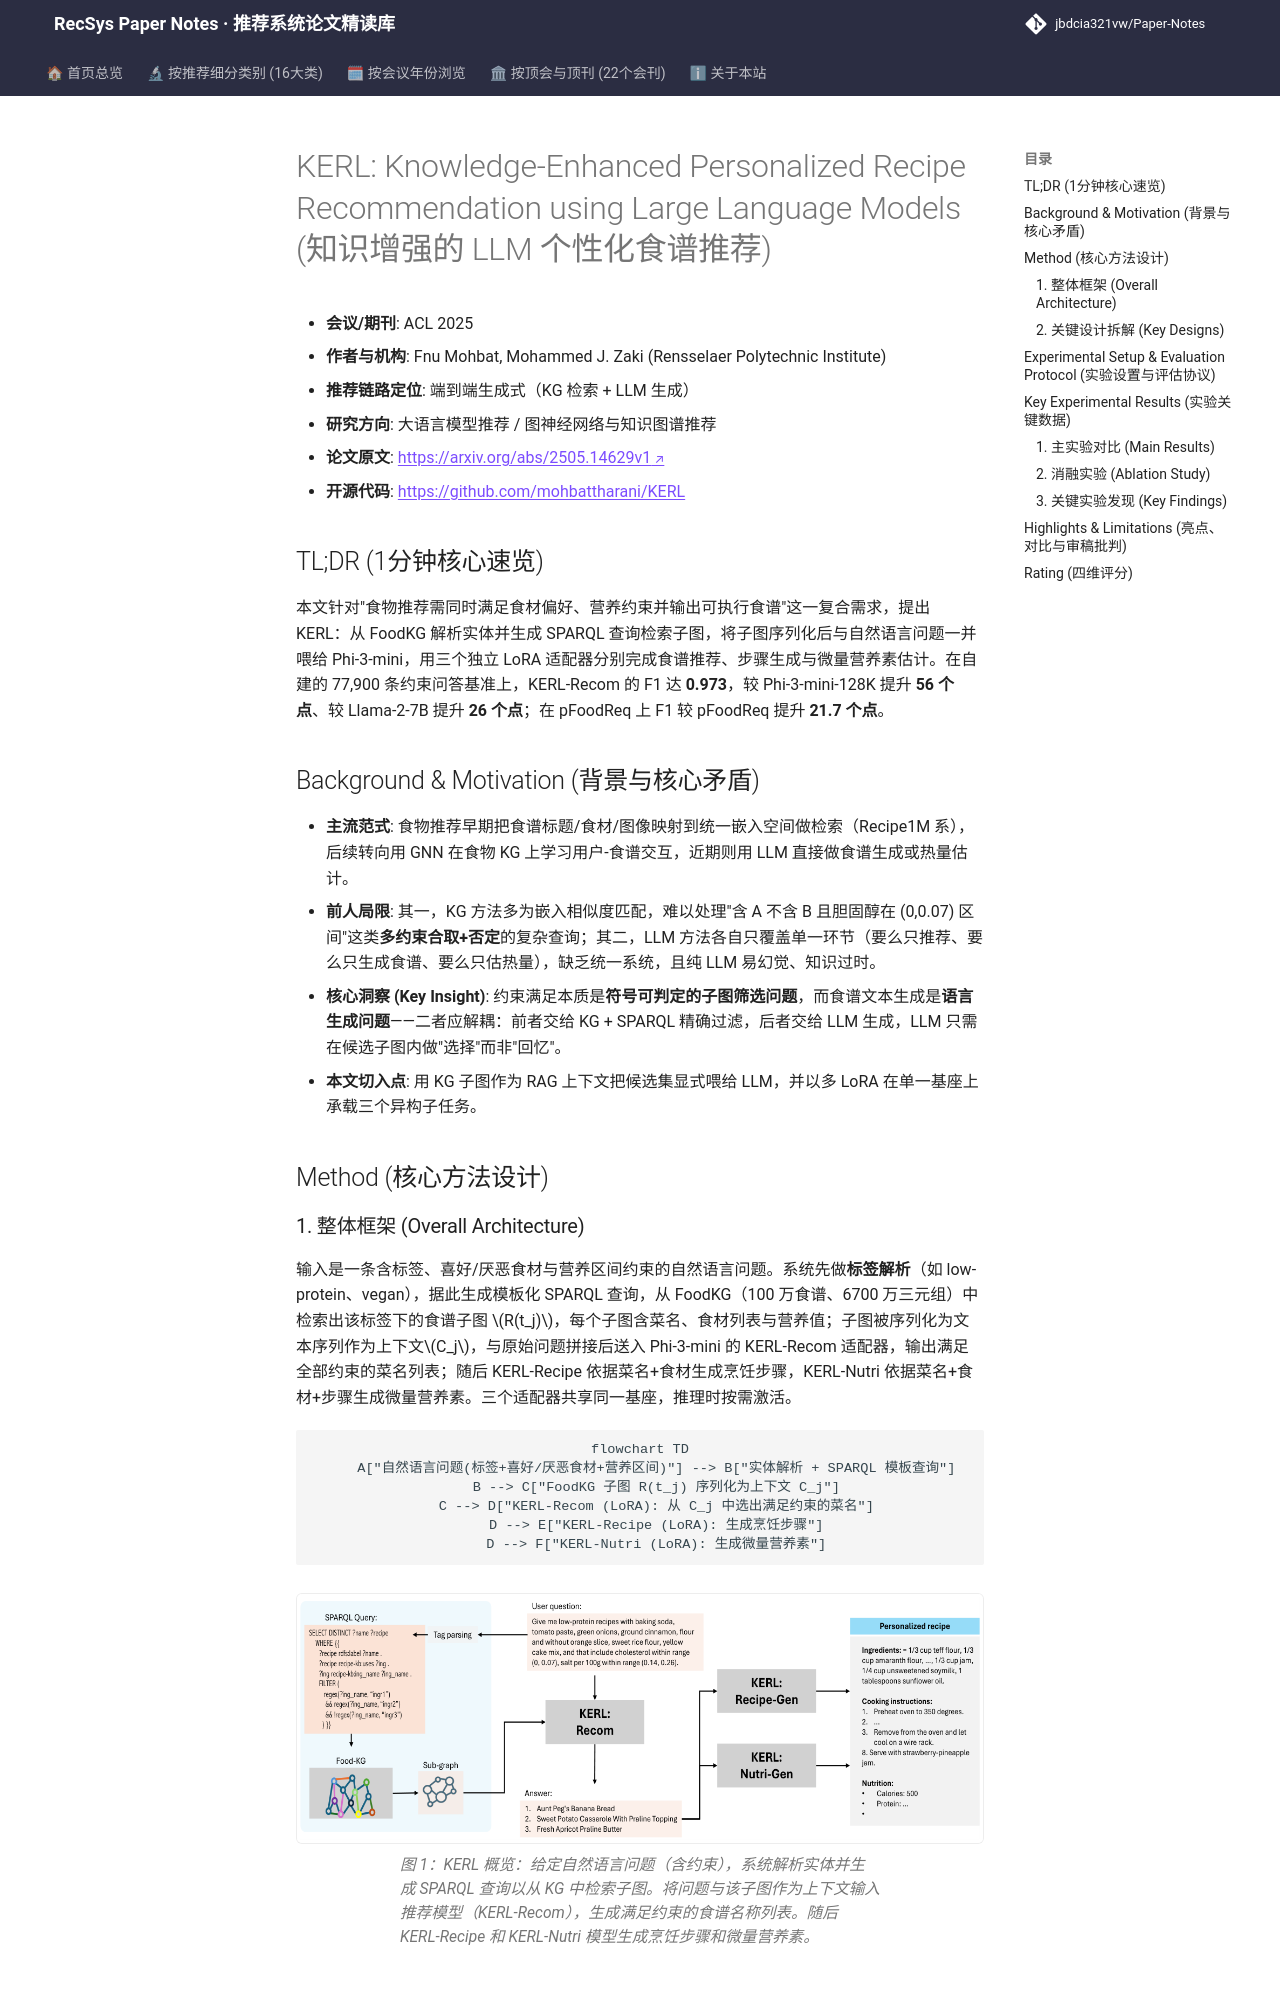

repository: jbdcia321vw/Paper-Notes · page: venues/ACL_EMNLP/2025/llm_rec/kerl_knowledge_enhanced_personalized_recipe_recommendation_using_large_lang/index.html · generator: mkdocs

---
title: "[Paper Note] KERL: Knowledge-Enhanced Personalized Recipe Recommendation using Large Language Models"
description: "[ACL 2025][LLM4Rec] 用 FoodKG 子图作上下文 + 多 LoRA 适配器，统一完成约束食谱推荐、烹饪步骤生成与微量营养素估计，KGQA 基准 F1 达 0.973。"
tags:
  - ACL 2025
  - 大语言模型推荐
  - 生成式端到端
  - Knowledge Graph RAG
  - Multi-LoRA
date: 2026-11-14
venue: ACL_EMNLP
year: 2025
paper_url: "https://arxiv.org/abs/2505.14629"
code_url: "https://github.com/mohbattharani/KERL"
categories:
  - llm_rec
  - graph_rec
---

# KERL: Knowledge-Enhanced Personalized Recipe Recommendation using Large Language Models (知识增强的 LLM 个性化食谱推荐)

- **会议/期刊**: ACL 2025
- **作者与机构**: Fnu Mohbat, Mohammed J. Zaki (Rensselaer Polytechnic Institute)
- **推荐链路定位**: 端到端生成式（KG 检索 + LLM 生成）
- **研究方向**: 大语言模型推荐 / 图神经网络与知识图谱推荐
- **论文原文**: [https://arxiv.org/abs/2505.14629v1](https://arxiv.org/abs/2505.14629v1)
- **开源代码**: [https://github.com/mohbattharani/KERL](https://github.com/mohbattharani/KERL)

## TL;DR (1分钟核心速览)

本文针对"食物推荐需同时满足食材偏好、营养约束并输出可执行食谱"这一复合需求，提出 KERL：从 FoodKG 解析实体并生成 SPARQL 查询检索子图，将子图序列化后与自然语言问题一并喂给 Phi-3-mini，用三个独立 LoRA 适配器分别完成食谱推荐、步骤生成与微量营养素估计。在自建的 77,900 条约束问答基准上，KERL-Recom 的 F1 达 **0.973**，较 Phi-3-mini-128K 提升 **56 个点**、较 Llama-2-7B 提升 **26 个点**；在 pFoodReq 上 F1 较 pFoodReq 提升 **21.7 个点**。

## Background & Motivation (背景与核心矛盾)

- **主流范式**: 食物推荐早期把食谱标题/食材/图像映射到统一嵌入空间做检索（Recipe1M 系），后续转向用 GNN 在食物 KG 上学习用户-食谱交互，近期则用 LLM 直接做食谱生成或热量估计。
- **前人局限**: 其一，KG 方法多为嵌入相似度匹配，难以处理"含 A 不含 B 且胆固醇在 (0,0.07) 区间"这类**多约束合取+否定**的复杂查询；其二，LLM 方法各自只覆盖单一环节（要么只推荐、要么只生成食谱、要么只估热量），缺乏统一系统，且纯 LLM 易幻觉、知识过时。
- **核心洞察 (Key Insight)**: 约束满足本质是**符号可判定的子图筛选问题**，而食谱文本生成是**语言生成问题**——二者应解耦：前者交给 KG + SPARQL 精确过滤，后者交给 LLM 生成，LLM 只需在候选子图内做"选择"而非"回忆"。
- **本文切入点**: 用 KG 子图作为 RAG 上下文把候选集显式喂给 LLM，并以多 LoRA 在单一基座上承载三个异构子任务。

## Method (核心方法设计)
